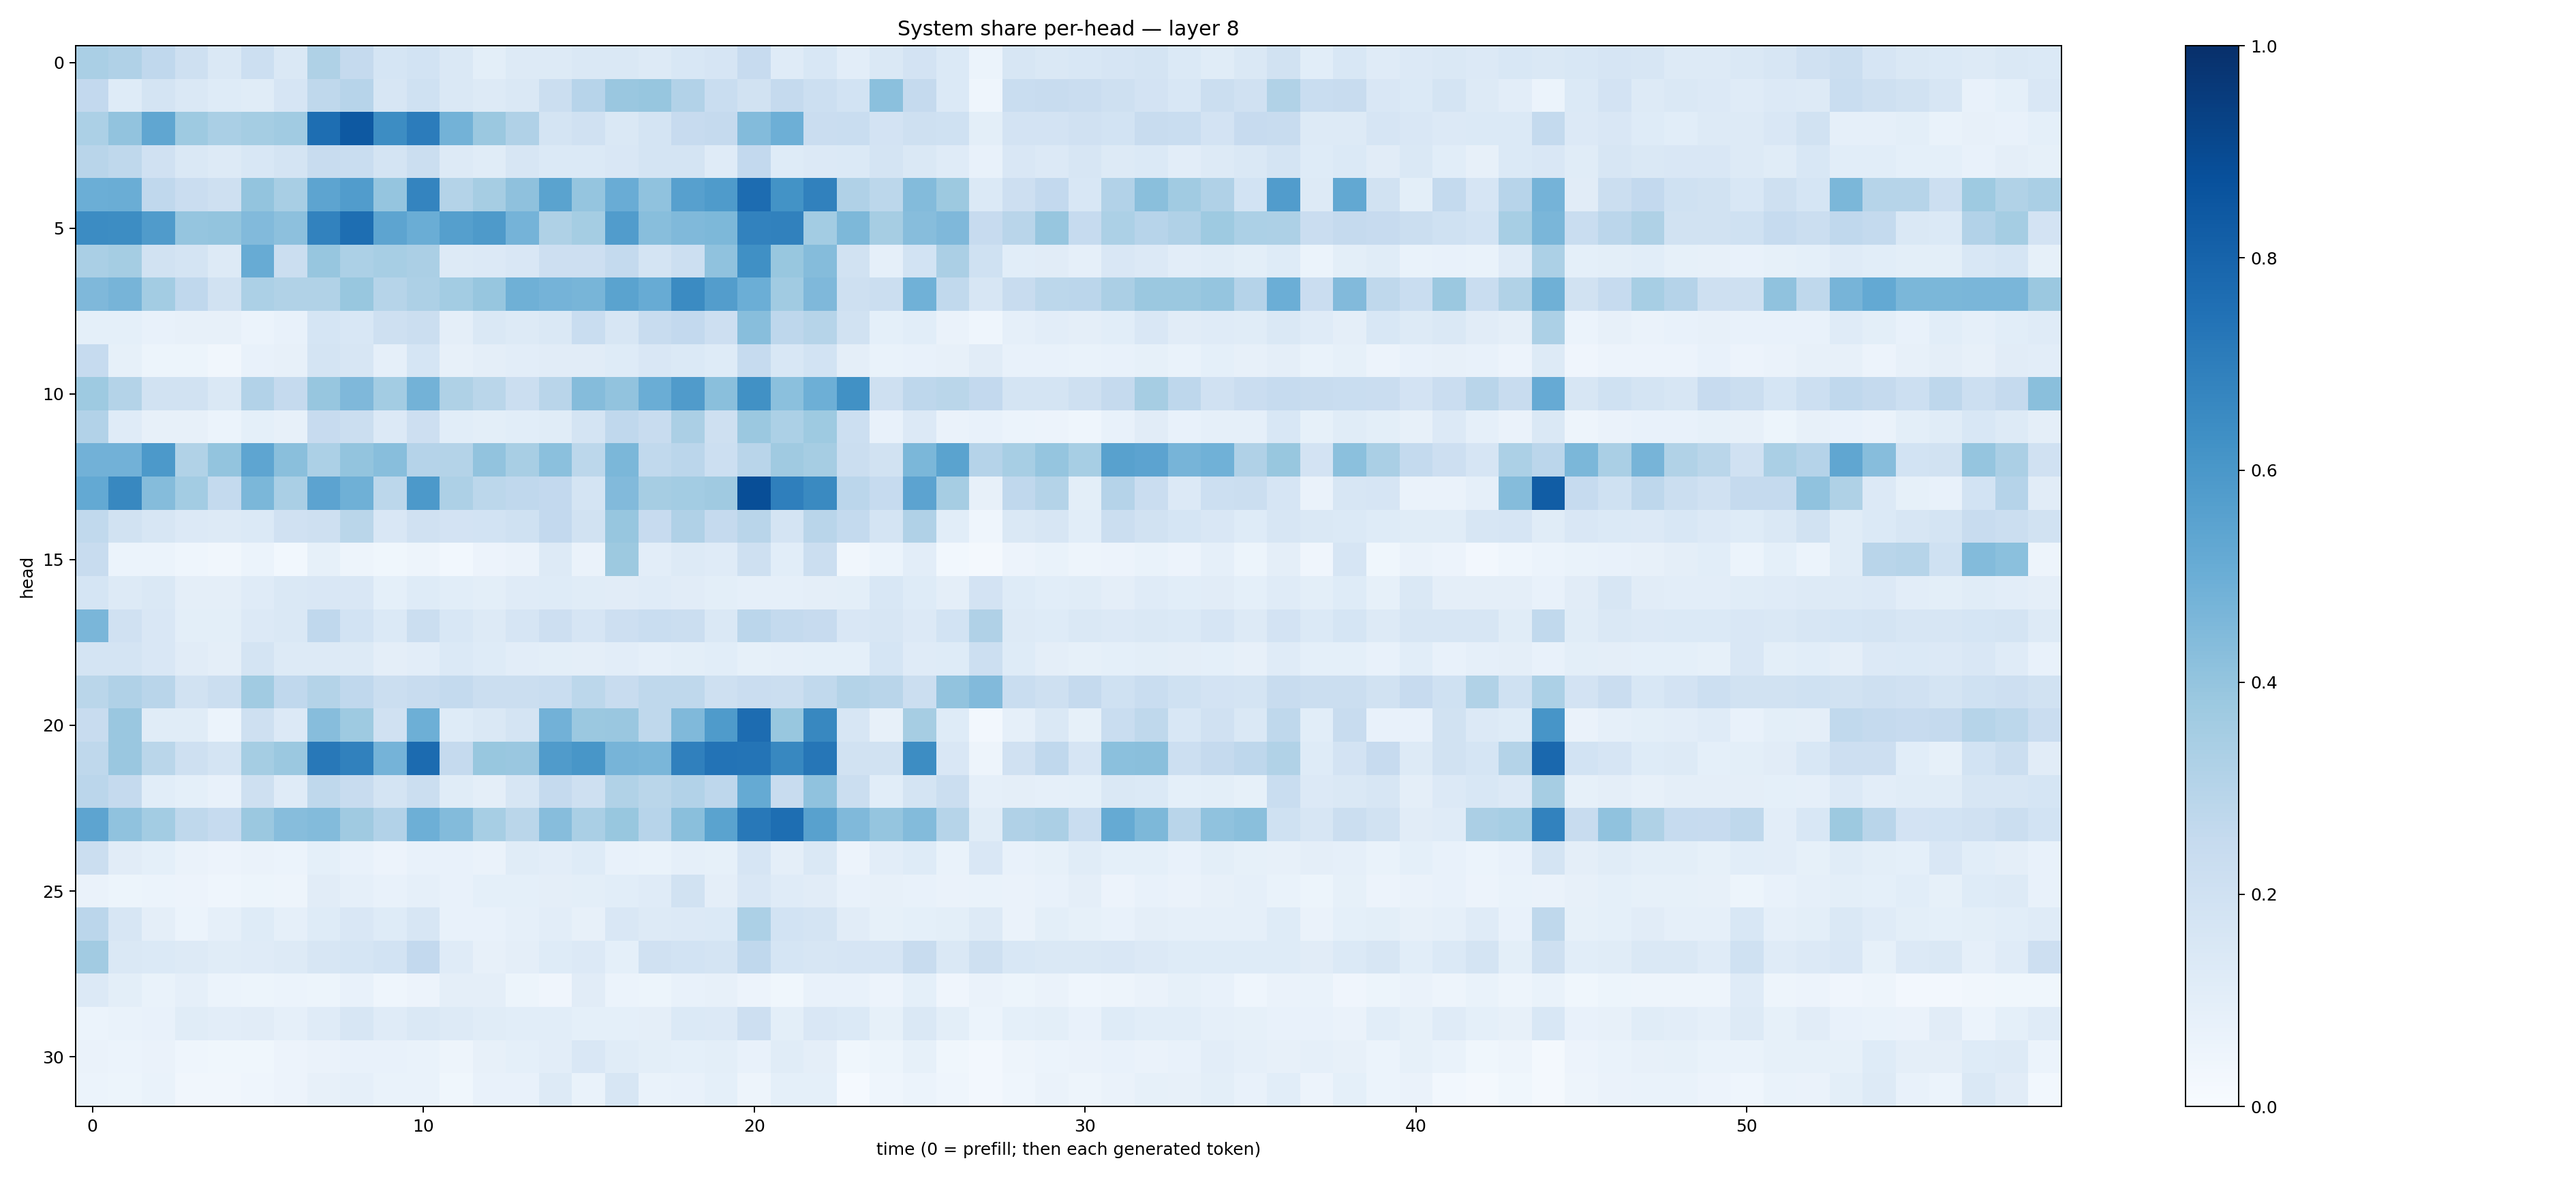

The data file committed next to this chart (first rows):
0.33968917, 0.3182778, 0.26841992, 0.20844103, 0.14560838, 0.21538317, 0.1442154, 0.32229465, 0.2514951, 0.17039062, 0.1839779, 0.14331932, 0.09807461, 0.12774387, 0.1270818, 0.14841026, 0.14351948, 0.13128923, 0.15332273, 0.16713196, 0.24561152, 0.11833506, 0.15334901, 0.10411054
0.2615, 0.1229, 0.1789, 0.1429, 0.1241, 0.1164, 0.1665, 0.2711, 0.2959, 0.159, 0.1999, 0.143, 0.1266, 0.1451, 0.2208, 0.2934, 0.3854, 0.3907, 0.311, 0.234, 0.1935, 0.2514, 0.2158, 0.1857
0.3287, 0.4044, 0.5334, 0.3736, 0.3398, 0.3536, 0.3644, 0.7594, 0.8404, 0.6418, 0.7042, 0.4773, 0.3801, 0.3179, 0.1792, 0.1957, 0.1421, 0.1729, 0.2452, 0.2533, 0.4386, 0.4928, 0.2285, 0.2315
0.29, 0.2709, 0.1985, 0.1413, 0.1298, 0.1536, 0.1727, 0.2396, 0.2317, 0.1757, 0.2258, 0.1261, 0.1165, 0.158, 0.1395, 0.1393, 0.1517, 0.177, 0.1737, 0.1195, 0.2596, 0.1241, 0.1345, 0.1397
0.4998, 0.5016, 0.2668, 0.2292, 0.2044, 0.4021, 0.3409, 0.5406, 0.5774, 0.3968, 0.6732, 0.3061, 0.3482, 0.4113, 0.5492, 0.3981, 0.5044, 0.4101, 0.5623, 0.5846, 0.7689, 0.621, 0.6857, 0.3186
0.6447, 0.6406, 0.579, 0.396, 0.401, 0.4452, 0.4145, 0.6811, 0.7595, 0.5427, 0.5015, 0.5653, 0.5878, 0.4732, 0.3241, 0.3532, 0.5765, 0.4262, 0.4474, 0.4559, 0.6819, 0.6856, 0.3574, 0.4559
0.3395, 0.3533, 0.1911, 0.1774, 0.1288, 0.5094, 0.2232, 0.3908, 0.3315, 0.3453, 0.3355, 0.1266, 0.1336, 0.1492, 0.2134, 0.2138, 0.2543, 0.1732, 0.2168, 0.4094, 0.6302, 0.3899, 0.4371, 0.1895
0.4528, 0.4714, 0.3571, 0.2659, 0.1916, 0.3288, 0.3147, 0.3143, 0.3881, 0.2985, 0.3256, 0.3579, 0.3931, 0.4917, 0.4748, 0.4656, 0.5503, 0.5096, 0.6488, 0.5703, 0.4987, 0.3636, 0.4503, 0.2047
0.09106, 0.0915, 0.07256, 0.0813, 0.07824, 0.06178, 0.07524, 0.1702, 0.1542, 0.21, 0.2234, 0.09518, 0.1459, 0.1294, 0.1443, 0.2316, 0.1624, 0.2387, 0.2592, 0.2115, 0.4295, 0.2765, 0.2974, 0.1934
0.2475, 0.08585, 0.05147, 0.05465, 0.03509, 0.0734, 0.07953, 0.1738, 0.1596, 0.08621, 0.171, 0.08174, 0.09569, 0.1019, 0.1115, 0.1098, 0.1231, 0.1493, 0.1392, 0.1238, 0.2488, 0.1555, 0.1837, 0.09523
0.3723, 0.3072, 0.193, 0.1909, 0.1445, 0.3092, 0.2528, 0.3923, 0.4496, 0.3571, 0.4771, 0.3213, 0.289, 0.222, 0.2895, 0.4348, 0.4032, 0.5003, 0.5806, 0.4228, 0.6273, 0.4206, 0.4929, 0.6287
0.3089, 0.1194, 0.07853, 0.07984, 0.06126, 0.0915, 0.08173, 0.2427, 0.2195, 0.1346, 0.2129, 0.1065, 0.09869, 0.1055, 0.1135, 0.1754, 0.2662, 0.2385, 0.3354, 0.2089, 0.3819, 0.3287, 0.3715, 0.2184
0.484, 0.4832, 0.5918, 0.3127, 0.3996, 0.5374, 0.4246, 0.3304, 0.4, 0.4272, 0.3043, 0.3085, 0.4037, 0.3416, 0.4193, 0.2797, 0.4578, 0.2638, 0.2824, 0.2161, 0.2898, 0.3683, 0.3488, 0.2243
0.5225, 0.6636, 0.4341, 0.3592, 0.2548, 0.4576, 0.3377, 0.5463, 0.4903, 0.2794, 0.5928, 0.3252, 0.2794, 0.2668, 0.2593, 0.1756, 0.4428, 0.3511, 0.3587, 0.3686, 0.8864, 0.6944, 0.6538, 0.2828
0.2627, 0.195, 0.1579, 0.1347, 0.1287, 0.1397, 0.1954, 0.2109, 0.2886, 0.1513, 0.1976, 0.1833, 0.1859, 0.2012, 0.261, 0.1924, 0.3908, 0.2437, 0.3187, 0.2529, 0.2928, 0.1732, 0.2897, 0.2573
0.2367, 0.06172, 0.06097, 0.04625, 0.03355, 0.05981, 0.02748, 0.08335, 0.05042, 0.0369, 0.04996, 0.0304, 0.05747, 0.06373, 0.1295, 0.06315, 0.3758, 0.1019, 0.1282, 0.1198, 0.2057, 0.1081, 0.2201, 0.03357
0.1689, 0.1279, 0.1412, 0.09711, 0.09619, 0.1188, 0.1416, 0.152, 0.1501, 0.09108, 0.1212, 0.1073, 0.1006, 0.1189, 0.1241, 0.1151, 0.1118, 0.1178, 0.1096, 0.1006, 0.08829, 0.08637, 0.09549, 0.1004
0.4611, 0.1969, 0.1486, 0.09894, 0.09865, 0.1352, 0.1412, 0.266, 0.1848, 0.1388, 0.2253, 0.1524, 0.1267, 0.1642, 0.2147, 0.1647, 0.2147, 0.2315, 0.2227, 0.1441, 0.2825, 0.254, 0.2432, 0.1512
0.175, 0.1744, 0.1516, 0.1118, 0.09432, 0.1794, 0.1296, 0.1258, 0.1318, 0.09556, 0.1045, 0.1398, 0.124, 0.1029, 0.1012, 0.09476, 0.1054, 0.08858, 0.0995, 0.1088, 0.08532, 0.08631, 0.0917, 0.0903
0.2891, 0.3174, 0.2892, 0.1915, 0.2199, 0.3638, 0.269, 0.3081, 0.266, 0.2219, 0.242, 0.2554, 0.2199, 0.2245, 0.232, 0.2774, 0.241, 0.272, 0.2705, 0.2085, 0.2297, 0.2223, 0.2624, 0.3054
0.2416, 0.3863, 0.1146, 0.1148, 0.05884, 0.2047, 0.1352, 0.4305, 0.3747, 0.1981, 0.4956, 0.124, 0.1481, 0.1763, 0.4838, 0.3824, 0.3851, 0.2702, 0.4462, 0.5836, 0.7661, 0.3879, 0.6627, 0.1578
0.2704, 0.3832, 0.2865, 0.2103, 0.1783, 0.3539, 0.3789, 0.7189, 0.6873, 0.4748, 0.7712, 0.2527, 0.388, 0.3828, 0.58, 0.6038, 0.4722, 0.4618, 0.6895, 0.74, 0.7356, 0.6637, 0.7281, 0.1916
0.2823, 0.2529, 0.1085, 0.09118, 0.07145, 0.2097, 0.1194, 0.2701, 0.2378, 0.1786, 0.2244, 0.1157, 0.09433, 0.1572, 0.2515, 0.2047, 0.3158, 0.2871, 0.3111, 0.2743, 0.5192, 0.2367, 0.4098, 0.2259
0.5428, 0.4081, 0.3564, 0.2708, 0.2498, 0.379, 0.43, 0.4412, 0.3711, 0.3104, 0.4934, 0.4382, 0.346, 0.2869, 0.4313, 0.3383, 0.3875, 0.2952, 0.4254, 0.5482, 0.721, 0.7606, 0.5572, 0.4463
0.2222, 0.111, 0.09304, 0.06504, 0.05661, 0.06524, 0.06068, 0.09028, 0.07527, 0.05828, 0.07429, 0.07638, 0.06405, 0.1161, 0.1029, 0.122, 0.07222, 0.07006, 0.08741, 0.08539, 0.1657, 0.09583, 0.1454, 0.05857
0.06319, 0.05172, 0.06193, 0.05753, 0.04475, 0.05126, 0.04872, 0.1099, 0.08688, 0.07187, 0.08733, 0.07159, 0.0902, 0.09088, 0.09682, 0.1001, 0.1083, 0.12, 0.1902, 0.09618, 0.1486, 0.1202, 0.1105, 0.07719
0.2849, 0.1623, 0.09435, 0.05885, 0.08857, 0.1217, 0.08728, 0.1245, 0.1497, 0.1213, 0.1625, 0.07691, 0.0704, 0.08942, 0.1031, 0.0802, 0.1486, 0.1286, 0.1364, 0.1395, 0.3291, 0.1855, 0.1747, 0.1107
0.3614, 0.1462, 0.1399, 0.1286, 0.1158, 0.12, 0.1298, 0.1564, 0.1685, 0.1865, 0.2584, 0.1188, 0.08111, 0.09514, 0.1243, 0.1359, 0.09137, 0.1968, 0.1868, 0.1771, 0.2661, 0.1703, 0.1637, 0.1679
0.135, 0.1005, 0.06705, 0.08729, 0.05919, 0.05294, 0.0586, 0.05257, 0.07188, 0.04386, 0.05469, 0.09422, 0.09647, 0.05234, 0.03964, 0.1108, 0.06001, 0.05186, 0.0732, 0.08051, 0.05489, 0.0366, 0.07403, 0.07333
0.06232, 0.0694, 0.07614, 0.114, 0.1031, 0.11, 0.08942, 0.1192, 0.1565, 0.1192, 0.1452, 0.1291, 0.1159, 0.106, 0.1056, 0.09163, 0.09371, 0.09392, 0.1373, 0.1353, 0.214, 0.1001, 0.1522, 0.1385
0.06523, 0.05914, 0.06313, 0.04661, 0.03784, 0.03525, 0.05818, 0.06454, 0.07038, 0.07463, 0.06876, 0.04921, 0.08085, 0.09177, 0.102, 0.1504, 0.114, 0.1001, 0.09045, 0.1003, 0.07413, 0.1144, 0.09548, 0.0385
0.05899, 0.05438, 0.06956, 0.03395, 0.03159, 0.04537, 0.05509, 0.07925, 0.08885, 0.06713, 0.06668, 0.03892, 0.0722, 0.07205, 0.1258, 0.06754, 0.164, 0.06865, 0.07188, 0.09054, 0.04869, 0.09319, 0.09291, 0.0124
